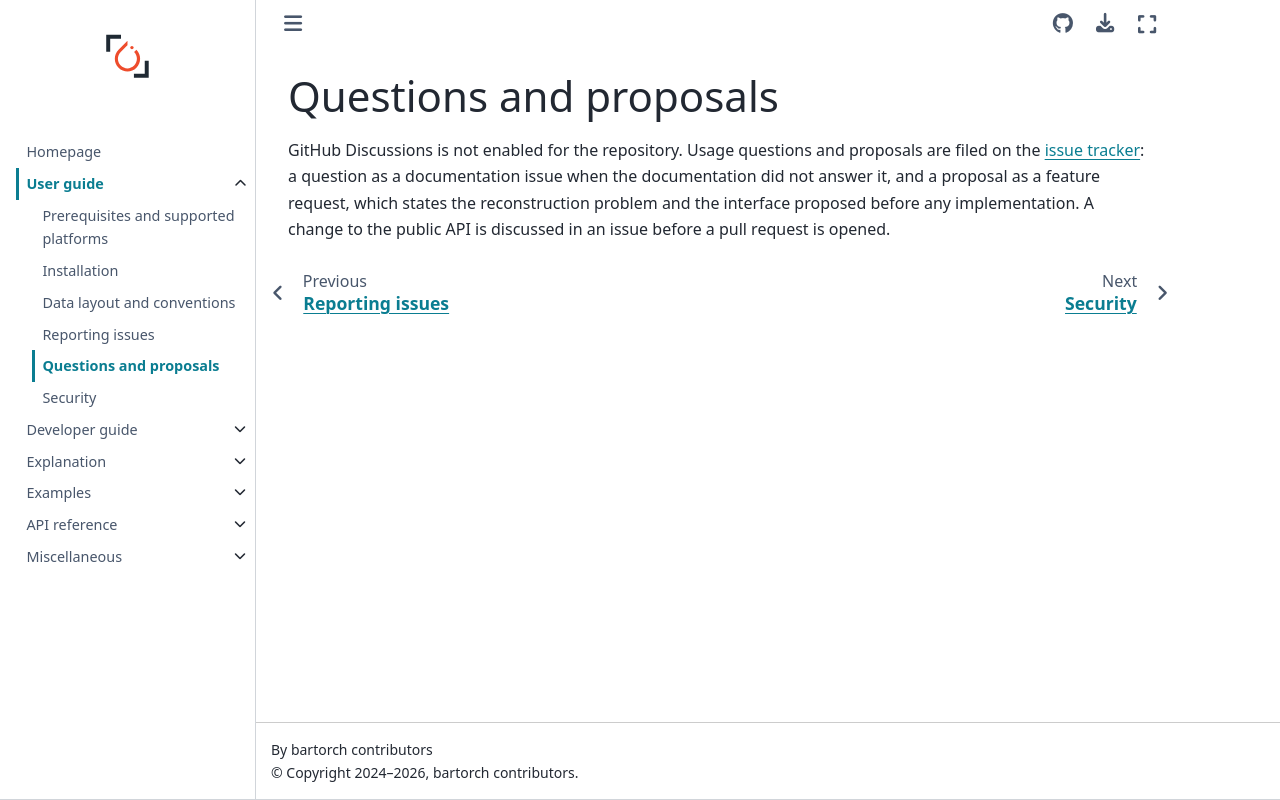

repository: mcencini/bartorch · page: latest/guides/user/discussions.html · generator: sphinx

# Questions and proposals

GitHub Discussions is not enabled for the repository.  Usage questions and
proposals are filed on the
[issue tracker](https://github.com/mcencini/bartorch/issues/new/choose): a
question as a documentation issue when the documentation did not answer it,
and a proposal as a feature request, which states the reconstruction problem
and the interface proposed before any implementation.  A change to the public
API is discussed in an issue before a pull request is opened.
